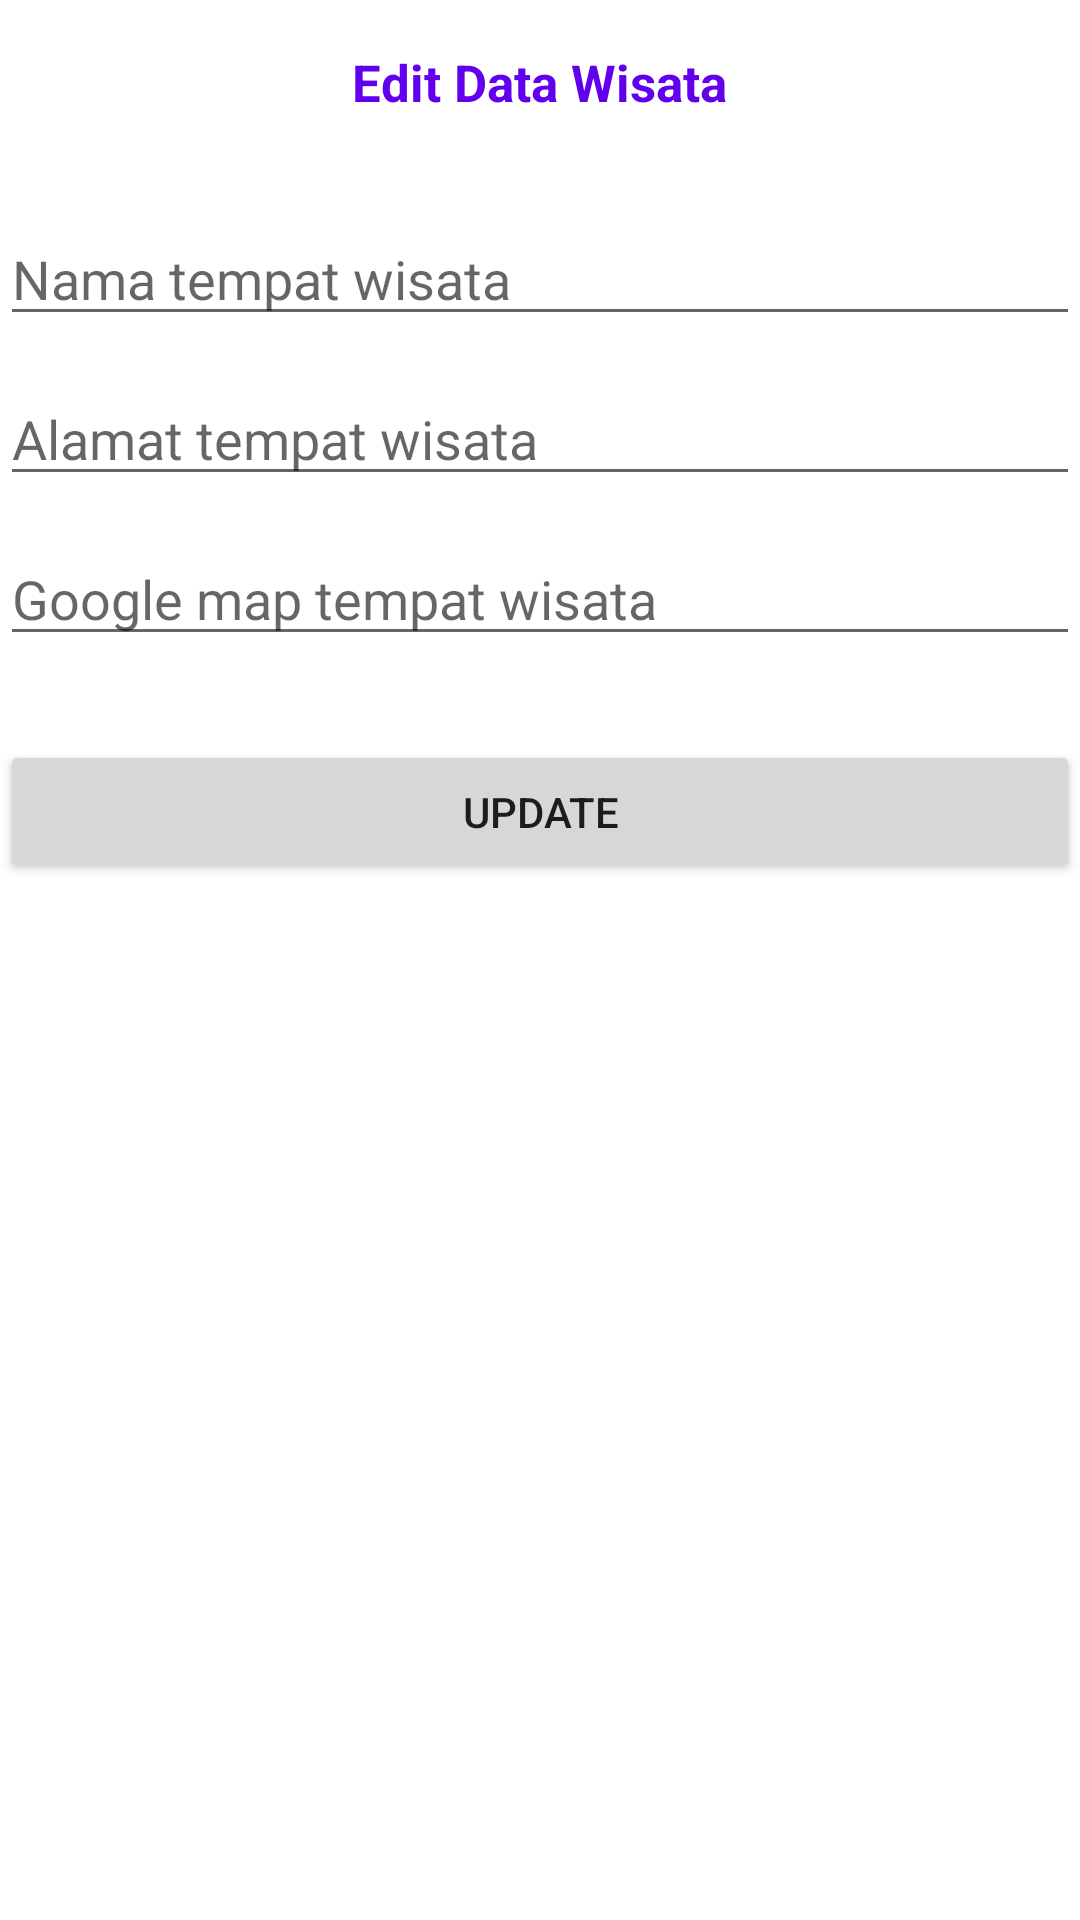

Here is an Android app screen rendered from its layout file. Give the layout XML and the strings, colors and styles it references.
<!-- AndroidManifest.xml: application theme Theme.BelajarRetrofitAPI -->
<!-- res/layout/activity_ubah.xml -->
<?xml version="1.0" encoding="utf-8"?>
<LinearLayout
    xmlns:android="http://schemas.android.com/apk/res/android"
    xmlns:app="http://schemas.android.com/apk/res-auto"
    xmlns:tools="http://schemas.android.com/tools"
    android:layout_width="match_parent"
    android:layout_height="match_parent"
    android:orientation="vertical"
    android:layout_margin="6dp"
    tools:context=".activity.UbahActivity">

    <TextView
        android:layout_width="wrap_content"
        android:layout_height="wrap_content"
        android:text="Edit Data Wisata"
        android:textColor="@color/purple_500"
        android:textSize="17sp"
        android:textStyle="bold"
        android:layout_gravity="center_horizontal"
        android:gravity="center"
        android:layout_marginTop="16dp"
        android:layout_marginBottom="32dp">
    </TextView>
    <EditText
        android:id="@+id/et_nama"
        android:layout_width="match_parent"
        android:layout_height="wrap_content"
        android:hint="Nama tempat wisata"
        android:layout_marginBottom="12dp">
    </EditText>
    <EditText
        android:id="@+id/et_alamat"
        android:layout_width="match_parent"
        android:layout_height="wrap_content"
        android:hint="Alamat tempat wisata"
        android:layout_marginBottom="12dp">
    </EditText>
    <EditText
        android:id="@+id/et_url"
        android:layout_width="match_parent"
        android:layout_height="wrap_content"
        android:hint="Google map tempat wisata"
        android:layout_marginBottom="12dp">
    </EditText>

    <Button
        android:id="@+id/btn_simpan"
        android:layout_width="match_parent"
        android:layout_height="wrap_content"
        android:layout_marginTop="16dp"
        android:text="UPDATE">
    </Button>
</LinearLayout>
<!-- resources referenced by this layout -->
<resources>
  <style name="Theme.BelajarRetrofitAPI" parent="Theme.MaterialComponents.DayNight.DarkActionBar">
          
          <item name="colorPrimary">@color/purple_500</item>
          <item name="colorPrimaryVariant">@color/purple_700</item>
          <item name="colorOnPrimary">@color/white</item>
          
          <item name="colorSecondary">@color/teal_200</item>
          <item name="colorSecondaryVariant">@color/teal_700</item>
          <item name="colorOnSecondary">@color/black</item>
          
          <item name="android:statusBarColor">?attr/colorPrimaryVariant</item>
          
      </style>
  <!-- not gathered from this repository: default colours our renderer supplied (Android Studio template values) -->
  <color name="purple_500">#FF6200EE</color>
  <color name="purple_700">#FF3700B3</color>
  <color name="teal_200">#FF03DAC5</color>
  <color name="teal_700">#FF018786</color>
  <color name="black">#FF000000</color>
  <color name="white">#FFFFFFFF</color>
</resources>
